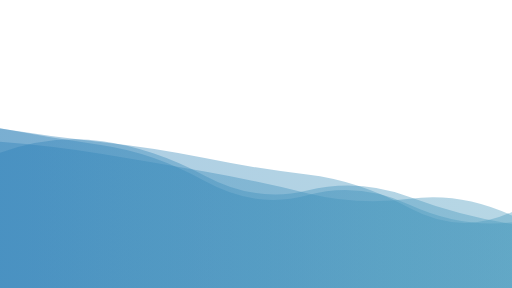
t = 0.00 s
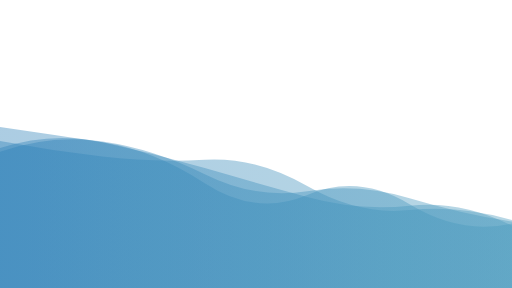
t = 1.39 s
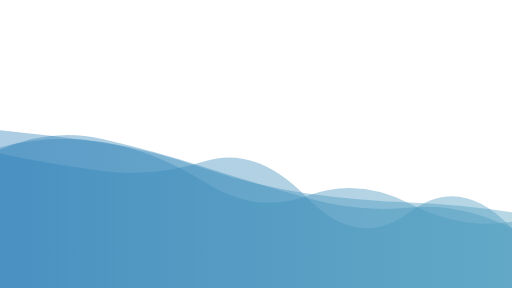
t = 2.78 s
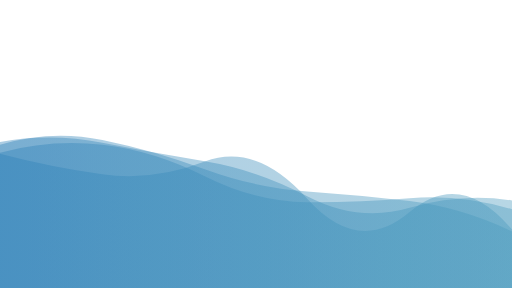
t = 5.55 s
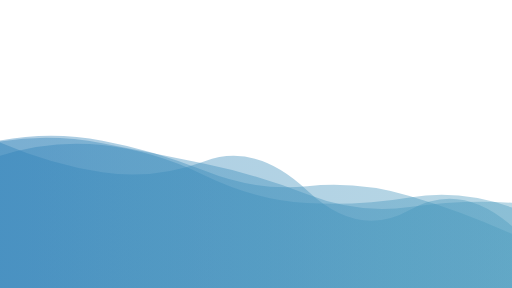
t = 6.94 s
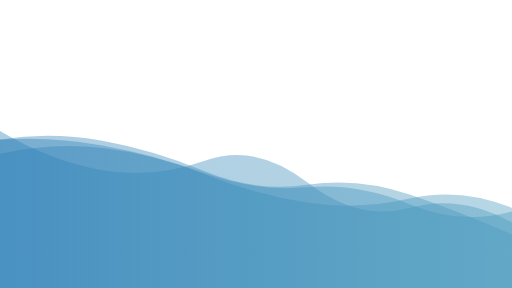
t = 8.33 s

The animated SVG that drew these frames (rendered in a browser with its animation timeline set to each time). Animation: 4 SMIL elements (animate=4); frames cover the first 8.33 s, repeats indefinitely.

<?xml version="1.0" encoding="utf-8"?>
<svg xmlns="http://www.w3.org/2000/svg" xmlns:xlink="http://www.w3.org/1999/xlink" style="margin: auto; background: none; display: block; z-index: 1; position: relative; shape-rendering: auto;" preserveAspectRatio="xMidYMid" viewBox="0 0 1920 1080">
<g transform="translate(960,540) scale(1,-1) translate(-960,-540)"><linearGradient id="lg-0.7999864111776886" x1="0" x2="1" y1="0" y2="0">
  <stop stop-color="#2f81b8" offset="0"></stop>
  <stop stop-color="#4b9bbe" offset="1"></stop>
</linearGradient><path d="" fill="url(#lg-0.7999864111776886)" opacity="0.4">
  <animate attributeName="d" dur="16.666666666666664s" repeatCount="indefinite" keyTimes="0;0.333;0.667;1" calcMode="spline" keySplines="0.5 0 0.5 1;0.5 0 0.5 1;0.5 0 0.5 1" begin="0s" values="M0 0L 0 507.00869066693747Q 192 576.6170023558811  384 550.3656418956188T 768 421.26491767385346T 1152 365.4635998882198T 1536 341.2805497038283T 1920 239.74897809627748L 1920 0 Z;M0 0L 0 547.6496532926993Q 192 582.6303625877116  384 544.5697295658077T 768 475.38410007286654T 1152 344.0465438332924T 1536 300.53213357455013T 1920 328.3481264200306L 1920 0 Z;M0 0L 0 564.2559611569067Q 192 555.4303985589161  384 525.0982513967605T 768 386.49852132202113T 1152 411.0208973673008T 1536 328.3086918975702T 1920 245.92312228347333L 1920 0 Z;M0 0L 0 507.00869066693747Q 192 576.6170023558811  384 550.3656418956188T 768 421.26491767385346T 1152 365.4635998882198T 1536 341.2805497038283T 1920 239.74897809627748L 1920 0 Z"></animate>
</path><path d="" fill="url(#lg-0.7999864111776886)" opacity="0.4">
  <animate attributeName="d" dur="16.666666666666664s" repeatCount="indefinite" keyTimes="0;0.333;0.667;1" calcMode="spline" keySplines="0.5 0 0.5 1;0.5 0 0.5 1;0.5 0 0.5 1" begin="-4.166666666666666s" values="M0 0L 0 563.1852424348533Q 192 459.28858426295835  384 435.27904014136755T 768 467.77610085717635T 1152 337.71829381011236T 1536 298.24059640696896T 1920 289.17500001547614L 1920 0 Z;M0 0L 0 603.2901718998401Q 192 575.2208311344002  384 546.6848003960533T 768 393.1183460482913T 1152 348.85031122308743T 1536 313.91744250324336T 1920 241.90039817063445L 1920 0 Z;M0 0L 0 496.0420805994828Q 192 556.6684667735234  384 535.8411042998262T 768 422.1484232358359T 1152 318.53520651609546T 1536 339.67947186102344T 1920 301.55520629123146L 1920 0 Z;M0 0L 0 563.1852424348533Q 192 459.28858426295835  384 435.27904014136755T 768 467.77610085717635T 1152 337.71829381011236T 1536 298.24059640696896T 1920 289.17500001547614L 1920 0 Z"></animate>
</path><path d="" fill="url(#lg-0.7999864111776886)" opacity="0.4">
  <animate attributeName="d" dur="16.666666666666664s" repeatCount="indefinite" keyTimes="0;0.333;0.667;1" calcMode="spline" keySplines="0.5 0 0.5 1;0.5 0 0.5 1;0.5 0 0.5 1" begin="-8.333333333333332s" values="M0 0L 0 556.9168151223486Q 192 586.5745631523237  384 551.83748593453T 768 437.80672460330226T 1152 387.1564675085281T 1536 350.57995753462376T 1920 200.93049683631978L 1920 0 Z;M0 0L 0 577.9234058744331Q 192 464.7380696826931  384 445.7095247335704T 768 420.02612008677255T 1152 373.9318949372091T 1536 367.5633373245191T 1920 320.22944734113236L 1920 0 Z;M0 0L 0 518.327327797544Q 192 602.7196791326708  384 558.5480495036918T 768 453.148371493024T 1152 337.21517499968996T 1536 301.61771046273367T 1920 223.60422545615717L 1920 0 Z;M0 0L 0 556.9168151223486Q 192 586.5745631523237  384 551.83748593453T 768 437.80672460330226T 1152 387.1564675085281T 1536 350.57995753462376T 1920 200.93049683631978L 1920 0 Z"></animate>
</path><path d="" fill="url(#lg-0.7999864111776886)" opacity="0.4">
  <animate attributeName="d" dur="16.666666666666664s" repeatCount="indefinite" keyTimes="0;0.333;0.667;1" calcMode="spline" keySplines="0.5 0 0.5 1;0.5 0 0.5 1;0.5 0 0.5 1" begin="-12.499999999999998s" values="M0 0L 0 491.82915332898483Q 192 449.73434677625545  384 424.1176594102602T 768 473.5466987120328T 1152 326.63832332466444T 1536 282.58981393928394T 1920 215.42336412593335L 1920 0 Z;M0 0L 0 599.9346660694662Q 192 477.5321105571853  384 443.7803295488076T 768 477.43769607103496T 1152 404.37087933965444T 1536 302.5815703792789T 1920 248.92618626674505L 1920 0 Z;M0 0L 0 610.151677191179Q 192 580.4408311720304  384 560.881960041088T 768 488.6979419022392T 1152 437.14607042139573T 1536 301.6395528688784T 1920 293.4470085896082L 1920 0 Z;M0 0L 0 491.82915332898483Q 192 449.73434677625545  384 424.1176594102602T 768 473.5466987120328T 1152 326.63832332466444T 1536 282.58981393928394T 1920 215.42336412593335L 1920 0 Z"></animate>
</path></g>
</svg>
